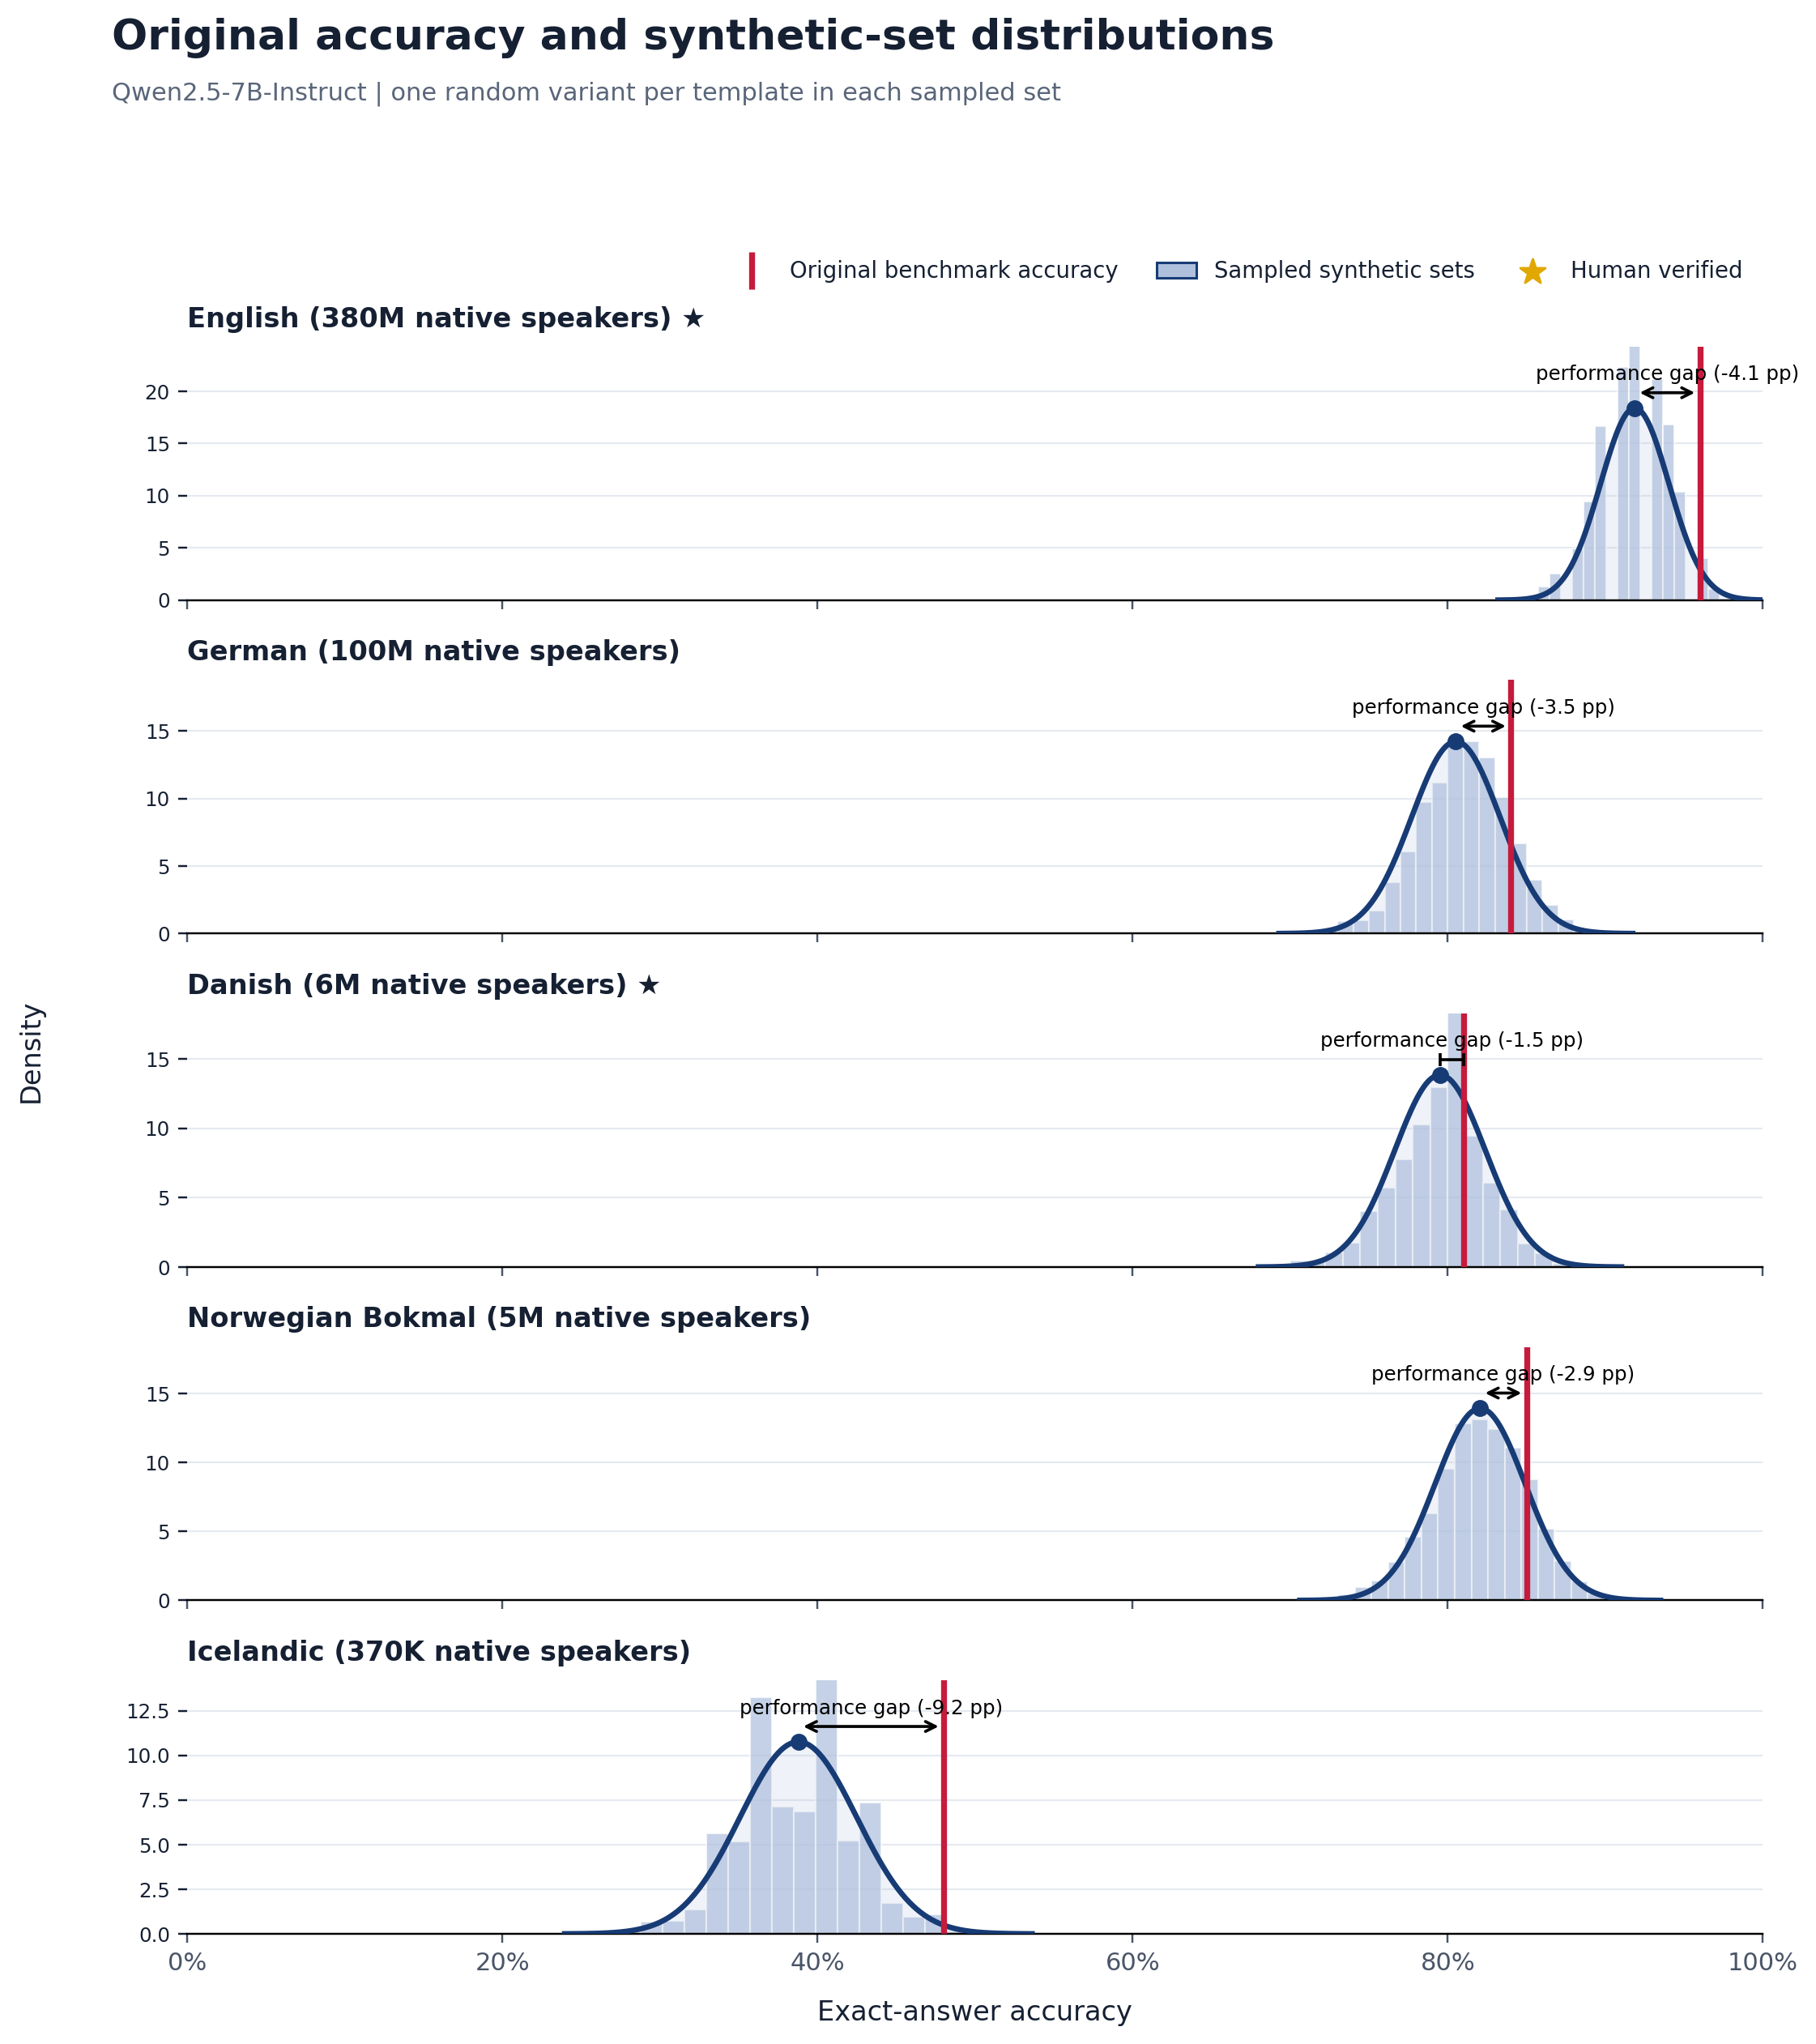

Values plotted in this chart, from the file beside it:
language, language_label, original_accuracy, synthetic_sampled_mean, synthetic_sampled_std, synthetic_minus_original_pp, paired_models, source_templates, sampled_sets
eng, English, 0.96, 0.9187, 0.02171, -4.131, 1, 100, 2000
deu, German, 0.84, 0.8051, 0.02807, -3.485, 1, 100, 2000
dan, Danish, 0.81, 0.7951, 0.02881, -1.492, 1, 100, 2000
nob, Norwegian Bokmal, 0.85, 0.8206, 0.02863, -2.944, 1, 100, 2000
isl, Icelandic, 0.48, 0.3878, 0.03709, -9.22, 1, 100, 2000
